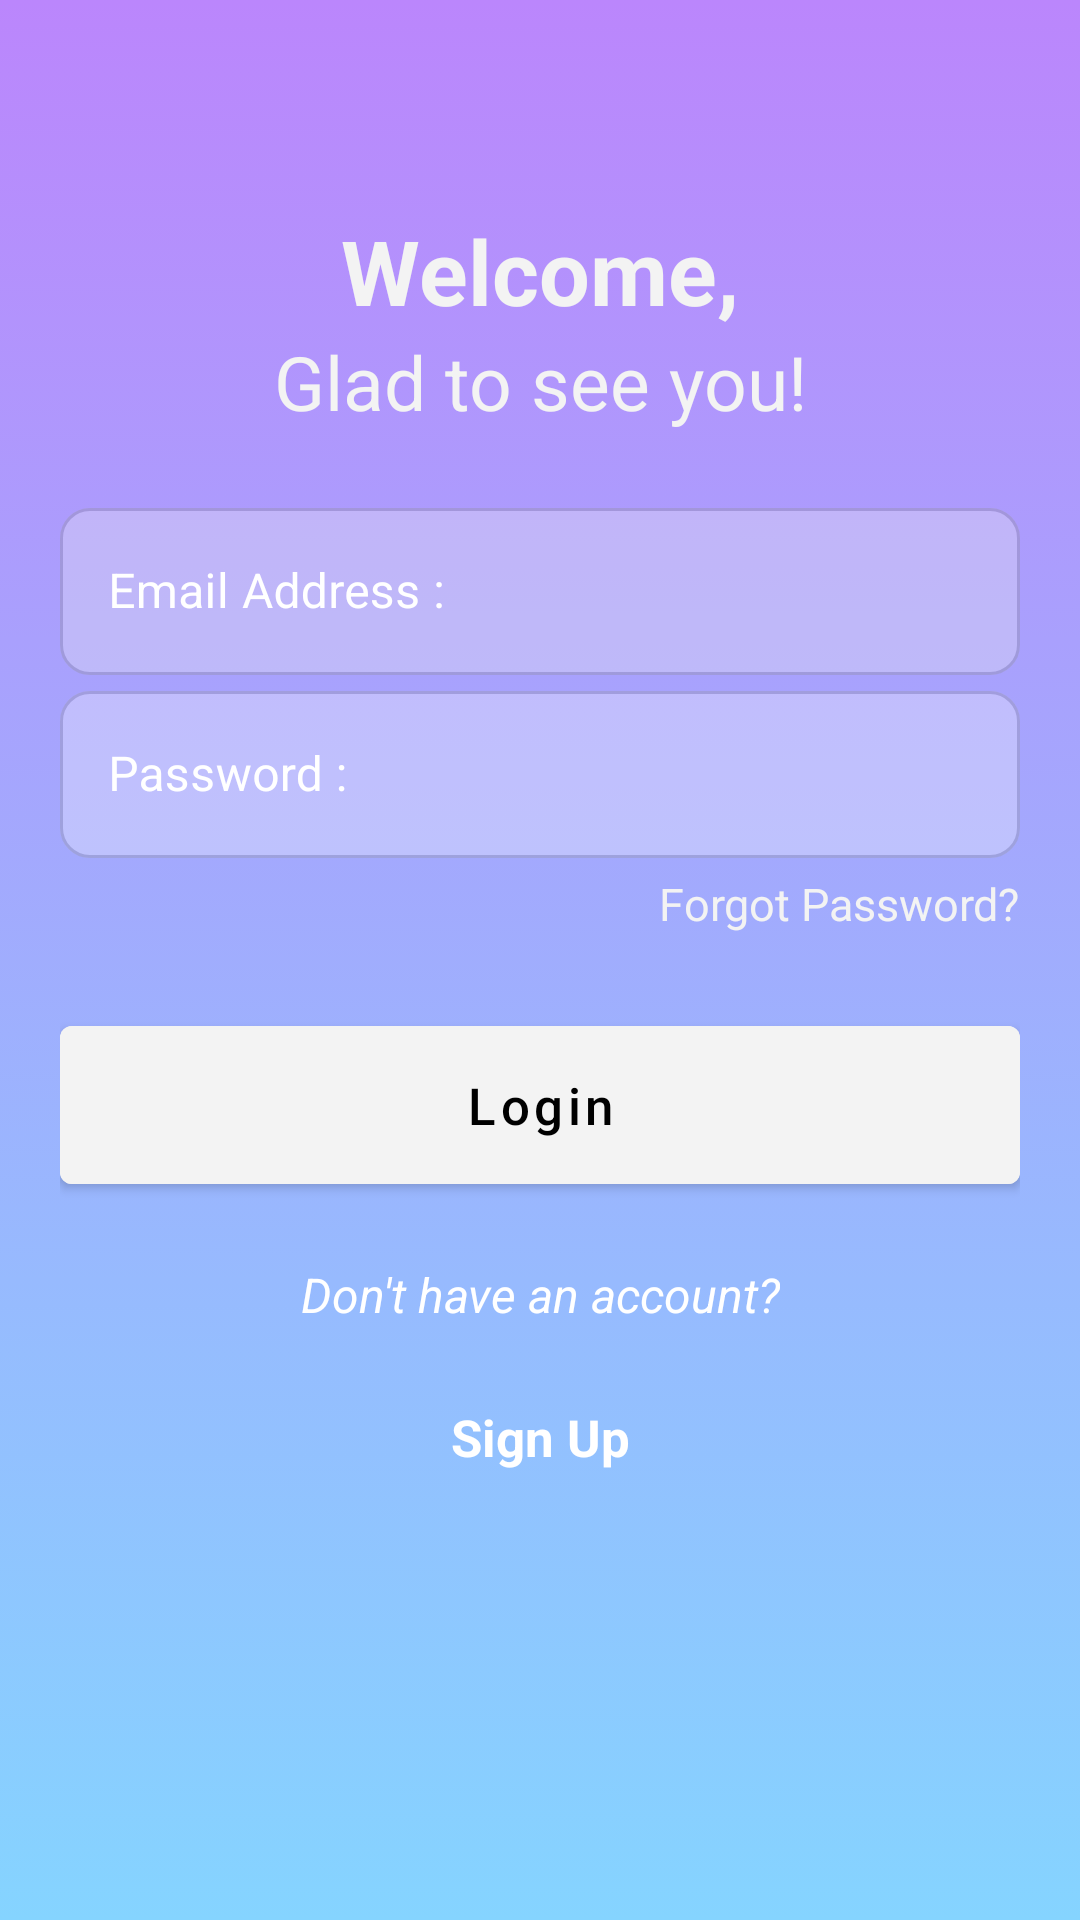

Produce the Android XML layout that renders to this screen, including the resource entries it uses.
<!-- AndroidManifest.xml: activity theme Theme.MaterialComponents.Light.NoActionBar -->
<!-- res/layout/activity_login.xml -->
<?xml version="1.0" encoding="utf-8"?>
<androidx.constraintlayout.widget.ConstraintLayout xmlns:android="http://schemas.android.com/apk/res/android"
    xmlns:app="http://schemas.android.com/apk/res-auto"
    xmlns:tools="http://schemas.android.com/tools"
    android:layout_width="match_parent"
    android:layout_height="match_parent"
    android:background="@drawable/main_back"
    android:padding="20dp"
    tools:context=".LoginActivity">

    <TextView
        android:id="@+id/tvWelcome"
        android:layout_width="wrap_content"
        android:layout_height="wrap_content"
        android:layout_marginTop="50dp"
        android:textSize="30sp"
        android:textStyle="bold"
        android:textColor="@color/grey"
        android:text="@string/welcome"
        app:layout_constraintEnd_toEndOf="parent"
        app:layout_constraintStart_toStartOf="parent"
        app:layout_constraintTop_toTopOf="parent" />

    <TextView
        android:id="@+id/tvg"
        android:layout_width="wrap_content"
        android:layout_height="wrap_content"
        android:textSize="25sp"
        android:fontFamily="sans-serif"
        android:textColor="@color/grey"
        android:text="@string/login_1"
        app:layout_constraintEnd_toEndOf="parent"
        app:layout_constraintStart_toStartOf="parent"
        app:layout_constraintTop_toBottomOf="@+id/tvWelcome" />

    <com.google.android.material.textfield.TextInputLayout
        android:id="@+id/textInputLayout"
        style="@style/Widget.MaterialComponents.TextInputLayout.OutlinedBox"
        android:layout_width="match_parent"
        android:layout_height="wrap_content"

        android:layout_marginTop="20dp"
        android:textColorHint="@color/white"
        app:boxBackgroundColor="@color/grey"
        app:boxCornerRadiusBottomEnd="10dp"

        app:boxCornerRadiusBottomStart="10dp"
        app:boxCornerRadiusTopEnd="10dp"
        app:boxCornerRadiusTopStart="10dp"
        app:boxStrokeColor="@color/grey"
        app:hintTextColor="@color/white"
        app:layout_constraintEnd_toEndOf="parent"
        app:layout_constraintStart_toStartOf="parent"
        app:layout_constraintTop_toBottomOf="@+id/tvg">

        <EditText
            android:id="@+id/etEmail"
            android:layout_width="match_parent"
            android:layout_height="wrap_content"
            android:alpha="0.30"
            android:hint="@string/email"
            android:inputType="textWebEmailAddress"
            tools:ignore="SpeakableTextPresentCheck" />
    </com.google.android.material.textfield.TextInputLayout>

    <com.google.android.material.textfield.TextInputLayout
        android:id="@+id/textInputLayout2"
        style="@style/Widget.MaterialComponents.TextInputLayout.OutlinedBox"
        android:layout_width="match_parent"
        android:layout_height="wrap_content"

        android:textColorHint="@color/white"
        app:boxBackgroundColor="@color/white"
        app:boxCornerRadiusBottomEnd="10dp"
        app:boxCornerRadiusBottomStart="10dp"
        app:boxCornerRadiusTopEnd="10dp"
        app:boxCornerRadiusTopStart="10dp"
        app:boxStrokeColor="@color/grey"
        app:hintTextColor="@color/white"
        app:layout_constraintEnd_toEndOf="parent"
        app:layout_constraintStart_toStartOf="parent"

        app:layout_constraintTop_toBottomOf="@+id/textInputLayout">

        <EditText
            android:id="@+id/etPassword"
            android:layout_width="match_parent"
            android:layout_height="wrap_content"
            android:alpha="0.30"
            android:hint="@string/password"
            android:password="true"
            android:drawableRight="@drawable/eye_icon"
            android:inputType="textWebPassword"
            tools:ignore="Deprecated,SpeakableTextPresentCheck" />
    </com.google.android.material.textfield.TextInputLayout>

    <TextView
        android:id="@+id/tv_forgot_pass"
        android:layout_width="wrap_content"
        android:layout_height="wrap_content"
        android:layout_marginTop="5dp"
        android:clickable="true"
        android:minHeight="48dp"
        android:text="@string/forgot_password"
        android:textColor="@color/grey"
        android:textSize="15sp"
        app:layout_constraintEnd_toEndOf="parent"
        app:layout_constraintTop_toBottomOf="@+id/textInputLayout2" />

    <Button
        android:id="@+id/login_btn"
        android:layout_width="0dp"
        android:layout_height="wrap_content"
        android:layout_marginTop="50dp"
        android:backgroundTint="@color/grey"
        android:padding="15dp"
        android:text="@string/login"
        android:textAllCaps="false"
        android:textColor="@color/black"
        android:textSize="17sp"
        app:layout_constraintEnd_toEndOf="parent"
        app:layout_constraintStart_toStartOf="parent"
        app:layout_constraintTop_toBottomOf="@+id/textInputLayout2" />

    <TextView
        android:id="@+id/tvF"
        android:layout_width="wrap_content"
        android:layout_height="wrap_content"
        android:layout_marginTop="20dp"
        android:text="@string/verify_sign_up"
        android:textColor="@color/white"
        android:textSize="16sp"
        android:textStyle="italic"
        app:layout_constraintEnd_toEndOf="parent"
        app:layout_constraintStart_toStartOf="parent"
        app:layout_constraintTop_toBottomOf="@+id/login_btn" />

    <TextView
        android:id="@+id/tv_singUp"
        android:layout_width="wrap_content"
        android:layout_height="wrap_content"
        android:clickable="true"
        android:focusable="true"
        android:gravity="bottom"
        android:minHeight="48dp"
        android:text="@string/sign_up"
        android:textColor="@color/white"
        android:textSize="17sp"
        android:textStyle="bold"
        app:layout_constraintEnd_toEndOf="parent"
        app:layout_constraintStart_toStartOf="parent"
        app:layout_constraintTop_toBottomOf="@+id/tvF" />

</androidx.constraintlayout.widget.ConstraintLayout>
<!-- resources referenced by this layout -->
<resources>
  <color name="black">#FF000000</color>
  <color name="grey">#F3F3F3</color>
  <color name="white">#FFFFFFFF</color>
  <!-- drawable main_back (drawable) -->
  <?xml version="1.0" encoding="utf-8"?>
  <selector xmlns:android="http://schemas.android.com/apk/res/android">
      <item>
          <shape>
              <gradient
                  android:angle="90"
                  android:startColor="@color/lighter"
                  android:endColor="@color/purple_200"
                  />
          </shape>
      </item>
  </selector>
  <string name="email">Email Address :</string>
  <string name="forgot_password">Forgot Password?</string>
  <string name="login">Login</string>
  <string name="login_1">Glad to see you!</string>
  <string name="password">Password :</string>
  <string name="sign_up">Sign Up</string>
  <string name="verify_sign_up">Don\'t have an account?</string>
  <string name="welcome">Welcome,</string>
  <color name="lighter">#85D4FF</color>
  <color name="purple_200">#FFBB86FC</color>
</resources>
